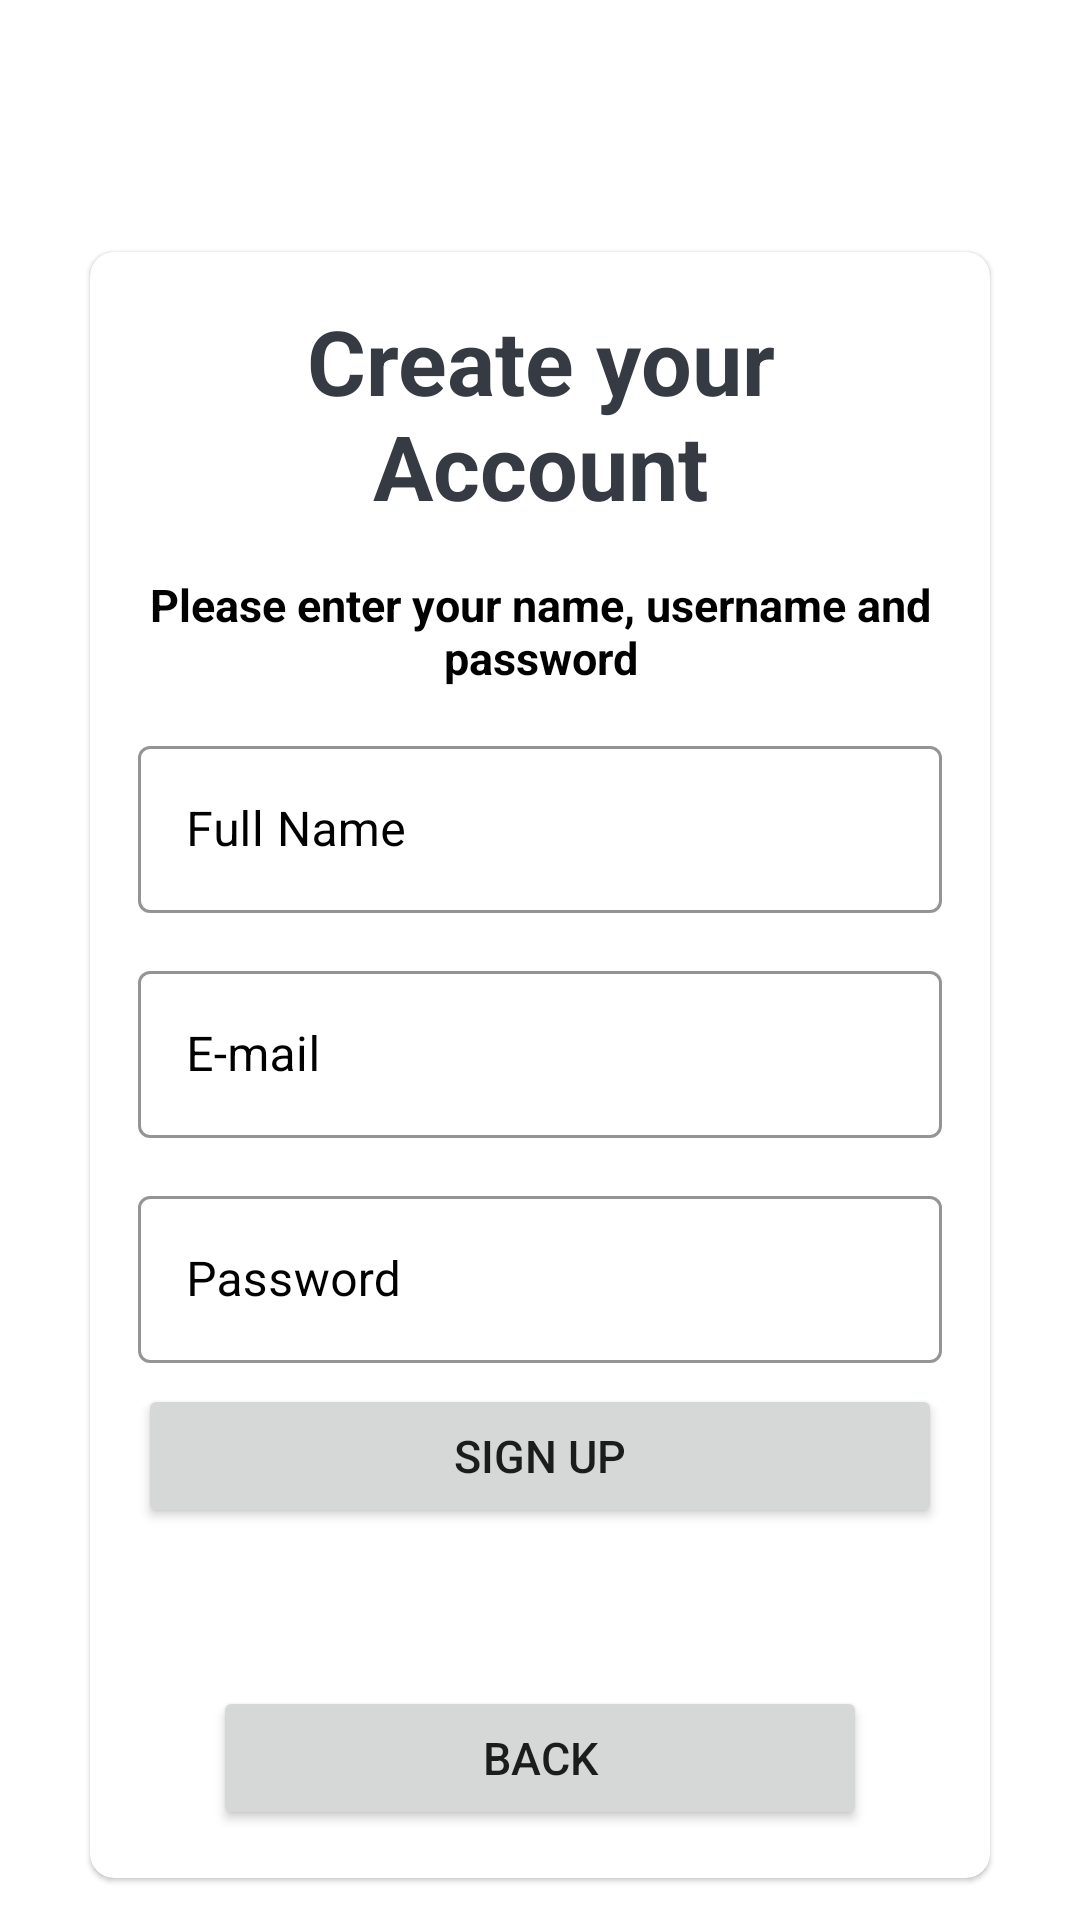

This screen was rendered from an Android layout file. Write that file and the resources it references.
<!-- AndroidManifest.xml: application theme Theme.AND_SEP4 -->
<!-- res/layout/activity_sign_up.xml -->
<?xml version="1.0" encoding="utf-8"?>
<LinearLayout xmlns:android="http://schemas.android.com/apk/res/android"
    xmlns:app="http://schemas.android.com/apk/res-auto"
    xmlns:tools="http://schemas.android.com/tools"
    android:layout_width="match_parent"
    android:layout_height="match_parent"
    android:background="@drawable/ic_green2"
    android:gravity="center"
    android:orientation="vertical"
    android:padding="10dp"
    tools:context=".View.SignUp.SignUpActivity">


    <TextView
        android:layout_width="match_parent"
        android:layout_height="wrap_content"
        android:layout_marginBottom="30dp"
        android:gravity="center"
        android:text="TerraEyes!"
        android:textColor="@color/white"
        android:textSize="30sp"
        android:textStyle="bold" />

    <com.google.android.material.card.MaterialCardView
        android:layout_width="match_parent"
        android:layout_height="wrap_content"
        android:background="@color/white"
        android:layout_marginStart="20dp"
        android:layout_marginEnd="20dp"
        app:cardCornerRadius="8dp"
        app:cardBackgroundColor="@color/white"


        >


        <LinearLayout
            android:layout_width="match_parent"
            android:layout_height="wrap_content"
            android:layout_margin="16dp"
            android:orientation="vertical">


            <TextView
                android:layout_width="match_parent"
                android:layout_height="wrap_content"

                android:gravity="top|center"
                android:text="Create your Account"
                android:textColor="#363A43"
                android:textSize="30dp"
                android:textStyle="bold" />

            <TextView
                android:layout_width="match_parent"
                android:layout_height="wrap_content"
                android:layout_marginTop="16dp"
                android:gravity="center"
                android:text="Please enter your name, username and password"
                android:textColor="@color/black"
                android:textSize="15dp"
                android:textStyle="bold" />


            <com.google.android.material.textfield.TextInputLayout
                style="@style/Widget.MaterialComponents.TextInputLayout.OutlinedBox"
                android:layout_width="match_parent"
                android:layout_height="wrap_content"
                android:layout_marginTop="14dp"
                android:textColorHint="@color/black"
                app:prefixTextColor="@color/black"
                app:placeholderTextColor="@color/black"
                app:counterOverflowTextColor="@color/black"
                app:counterTextColor="@color/black"
                app:boxStrokeColor="@color/black"
                app:boxStrokeErrorColor="@color/black"
                app:errorTextColor="@color/black"
                app:helperTextTextColor="@color/black"
                app:hintTextColor="@color/black"
                app:suffixTextColor="@color/black"




                >


                <androidx.appcompat.widget.AppCompatEditText
                    android:id="@+id/et_full_name_sign_up"
                    android:layout_width="match_parent"
                    android:layout_height="wrap_content"
                    android:hint="Full Name"
                    android:inputType="textCapWords"
                    android:textColor="#363A43"
                    android:textColorHint="#7A8089"


                    />


            </com.google.android.material.textfield.TextInputLayout>







            <com.google.android.material.textfield.TextInputLayout
                style="@style/Widget.MaterialComponents.TextInputLayout.OutlinedBox"
                android:layout_width="match_parent"
                android:layout_height="wrap_content"
                android:layout_marginTop="14dp"
                android:textColorHint="@color/black"
                app:prefixTextColor="@color/black"
                app:placeholderTextColor="@color/black"
                app:counterOverflowTextColor="@color/black"
                app:counterTextColor="@color/black"
                app:boxStrokeColor="@color/black"
                app:boxStrokeErrorColor="@color/black"
                app:errorTextColor="@color/black"
                app:helperTextTextColor="@color/black"
                app:hintTextColor="@color/black"
                app:suffixTextColor="@color/black"
                >


                <androidx.appcompat.widget.AppCompatEditText
                    android:id="@+id/et_email_sign_up"
                    android:layout_width="match_parent"
                    android:layout_height="wrap_content"
                    android:hint="E-mail"
                    android:inputType="textCapWords"
                    android:textColor="#363A43"
                    android:textColorHint="#7A8089"

                    />


            </com.google.android.material.textfield.TextInputLayout>

            <com.google.android.material.textfield.TextInputLayout
                style="@style/Widget.MaterialComponents.TextInputLayout.OutlinedBox"
                android:layout_width="match_parent"
                android:layout_height="wrap_content"
                android:layout_marginTop="14dp"
                android:textColorHint="@color/black"
                app:prefixTextColor="@color/black"
                app:placeholderTextColor="@color/black"
                app:counterOverflowTextColor="@color/black"
                app:counterTextColor="@color/black"
                app:boxStrokeColor="@color/black"
                app:boxStrokeErrorColor="@color/black"
                app:errorTextColor="@color/black"
                app:helperTextTextColor="@color/black"
                app:hintTextColor="@color/black"
                app:suffixTextColor="@color/black"
                >


                <androidx.appcompat.widget.AppCompatEditText
                    android:id="@+id/et_password_sign_up"
                    android:layout_width="match_parent"
                    android:layout_height="wrap_content"
                    android:hint="Password"
                    android:inputType="textPassword"
                    android:textColor="#363A43"
                    android:textColorHint="#7A8089"

                    />


            </com.google.android.material.textfield.TextInputLayout>





            <Button
                android:id="@+id/btn_sign_up"
                android:layout_width="match_parent"
                android:layout_height="wrap_content"
                android:layout_marginTop="7dp"
                android:text="Sign up"
                android:textSize="15sp"


                />

            <TextView
                android:layout_width="match_parent"
                android:layout_height="wrap_content"
                android:layout_marginTop="20dp"
                android:layout_marginBottom="10dp"
                android:gravity="center"
                android:text=""
                android:textColor="@color/black"
                android:textSize="17sp"
                android:textStyle="bold" />


            <Button
                android:id="@+id/back"
                android:layout_width="match_parent"
                android:layout_height="wrap_content"
                android:layout_marginStart="25dp"
                android:layout_marginEnd="25dp"
                android:text="Back"
                android:textSize="15sp"

                />

        </LinearLayout>


    </com.google.android.material.card.MaterialCardView>



</LinearLayout>
<!-- resources referenced by this layout -->
<resources>
  <style name="Theme.AND_SEP4" parent="Theme.MaterialComponents.DayNight.NoActionBar">
          
          <item name="colorPrimary">#4FA879</item>
          <item name="colorPrimaryVariant">#4FA879</item>
          <item name="colorOnPrimary">@color/white</item>
          
          <item name="colorSecondary">@color/teal_200</item>
          <item name="colorSecondaryVariant">@color/teal_700</item>
          <item name="colorOnSecondary">@color/black</item>
          
          <item name="android:statusBarColor" tools:targetApi="l">?attr/colorPrimaryVariant</item>
          
      </style>
  <!-- not gathered from this repository: default colours our renderer supplied (Android Studio template values) -->
  <color name="teal_200">#FF03DAC5</color>
  <color name="teal_700">#FF018786</color>
  <color name="black">#FF000000</color>
  <color name="white">#FFFFFFFF</color>
</resources>
